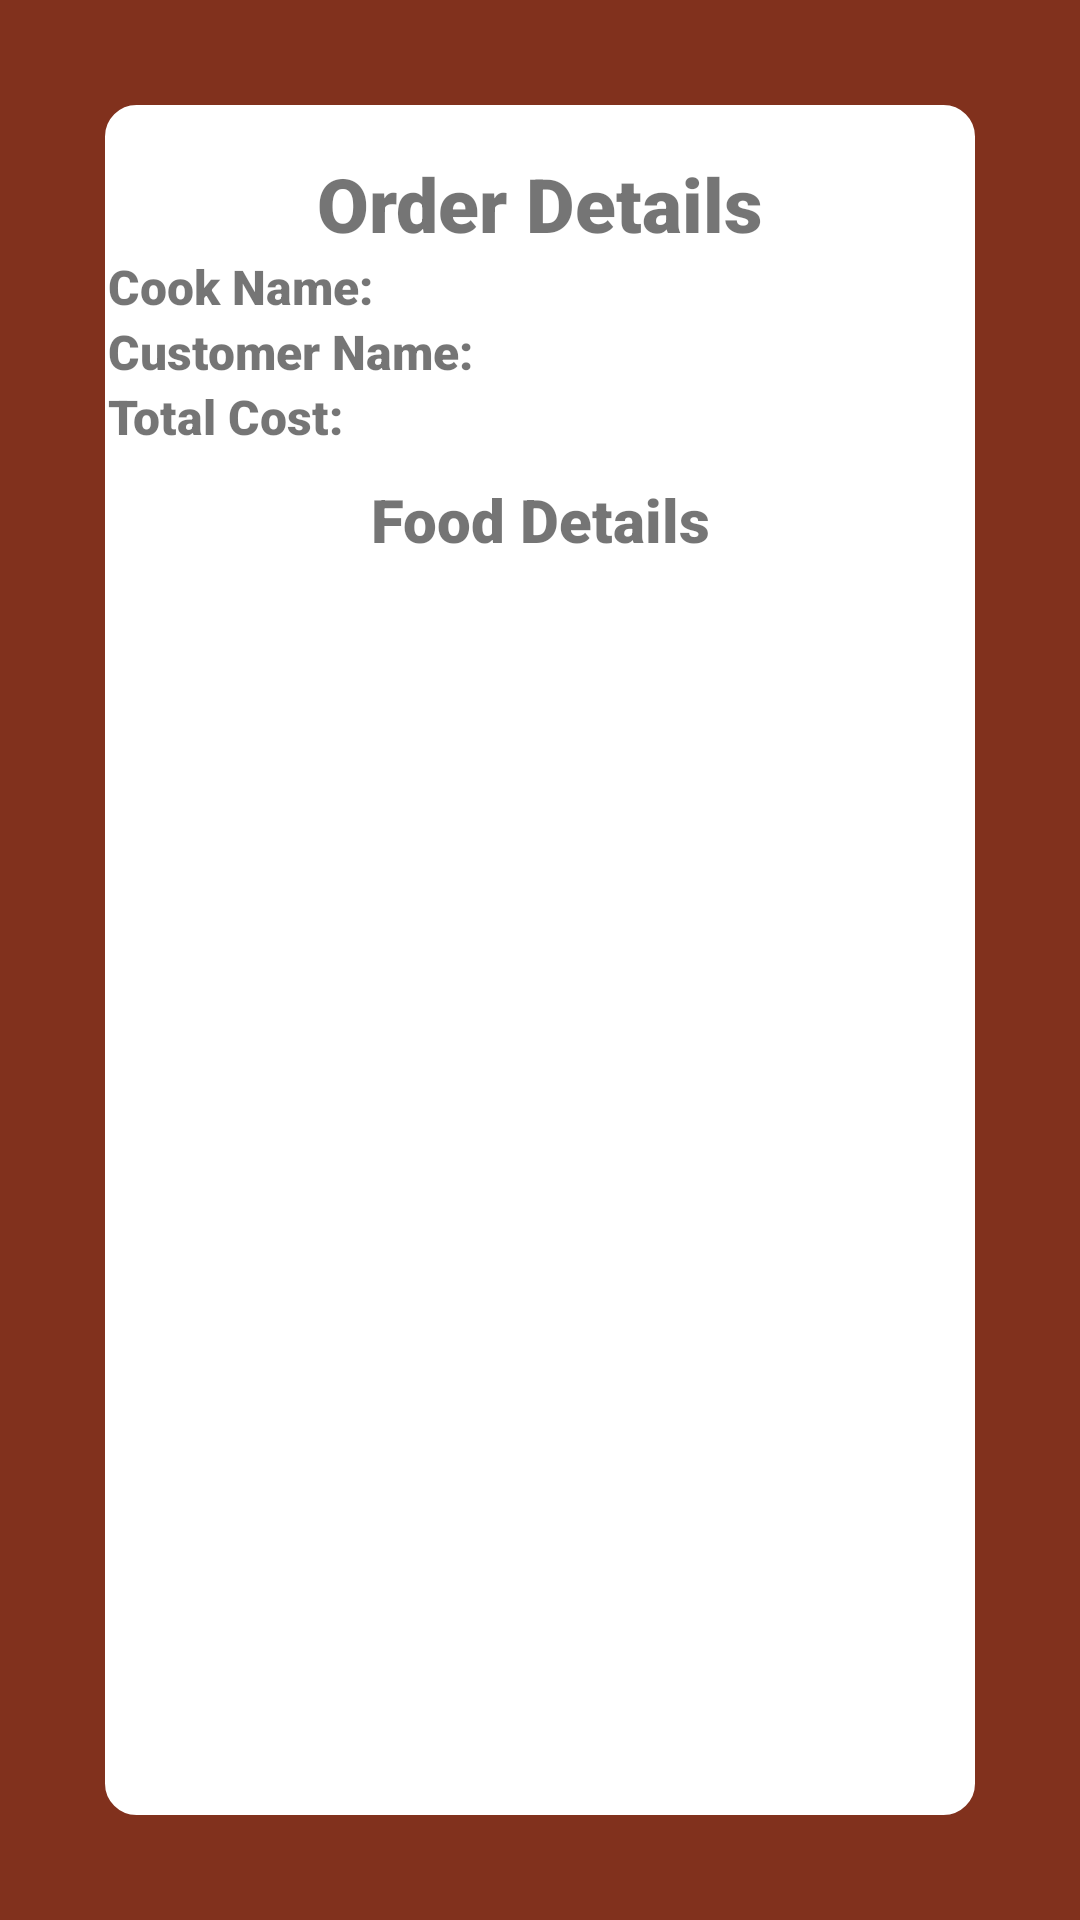

This screen was rendered from an Android layout file. Write that file and the resources it references.
<!-- AndroidManifest.xml: application theme Theme.Cook2 -->
<!-- res/layout/activity_cook_order_details.xml -->
<?xml version="1.0" encoding="utf-8"?>
<LinearLayout xmlns:android="http://schemas.android.com/apk/res/android"
    xmlns:app="http://schemas.android.com/apk/res-auto"
    xmlns:tools="http://schemas.android.com/tools"
    android:layout_width="match_parent"
    android:layout_height="match_parent"
    android:background="#81311d"
    android:onClick="CODAtoMain"
    android:orientation="vertical"
    android:padding="35dp"
    tools:context=".CookOrderDetailsActivity">

    <RelativeLayout
        android:layout_width="match_parent"
        android:layout_height="match_parent"
        android:background="@drawable/edges"
        android:backgroundTint="@color/white">

        <LinearLayout
            android:layout_width="match_parent"
            android:layout_height="match_parent"
            android:orientation="vertical">

            <TextView
                android:layout_width="wrap_content"
                android:layout_height="wrap_content"
                android:layout_gravity="center_horizontal"
                android:fontFamily="sans-serif-black"
                android:paddingTop="15dp"
                android:paddingBottom="0dp"
                android:text="Order Details"
                android:textSize="25dp" />

            <TextView
                android:id="@+id/CODACookName"
                android:layout_width="match_parent"
                android:layout_height="wrap_content"
                android:fontFamily="sans-serif-black"
                android:text="Cook Name:"
                android:textSize="16sp" />

            <TextView
                android:id="@+id/CODACustomerName"
                android:layout_width="match_parent"
                android:layout_height="wrap_content"
                android:fontFamily="sans-serif-black"
                android:text="Customer Name:"
                android:textSize="16sp" />

            
            
            
            
            
            
            

            <TextView
                android:id="@+id/CODATotalCost"
                android:layout_width="match_parent"
                android:layout_height="wrap_content"
                android:fontFamily="sans-serif-black"
                android:text="Total Cost:"
                android:textSize="16sp" />

            <TextView
                android:id="@+id/textView9"
                android:layout_width="match_parent"
                android:layout_height="wrap_content"
                android:fontFamily="sans-serif-black"
                android:gravity="center"
                android:paddingTop="10dp"
                android:text="Food Details"
                android:textSize="20sp" />

            <ListView
                android:id="@+id/listDetails"
                android:layout_width="match_parent"
                android:layout_height="445dp" />

            <Button
                android:id="@+id/CODA_Back"
                android:layout_width="match_parent"
                android:layout_height="wrap_content"
                android:layout_marginTop="10dp"
                android:backgroundTint="#8d3620"
                android:onClick="CODAtoMain"
                android:text="Back" />

        </LinearLayout>
    </RelativeLayout>
</LinearLayout>
<!-- resources referenced by this layout -->
<resources>
  <!-- drawable edges (drawable) -->
  <?xml version="1.0" encoding="utf-8"?>
  <shape xmlns:android="http://schemas.android.com/apk/res/android" >
      <stroke
          android:width="1dp"/>
  
      <solid android:color="#ffffff" />
  
      <padding
          android:left="1dp"
          android:right="1dp"
          android:bottom="1dp"
          android:top="1dp" />
  
      <corners android:radius="10dp" />
  </shape>
  <style name="Theme.Cook2" parent="Theme.MaterialComponents.DayNight.NoActionBar">
          
          <item name="colorPrimary">@color/purple_500</item>
          <item name="colorPrimaryVariant">@color/purple_700</item>
          <item name="colorOnPrimary">@color/white</item>
          
          <item name="colorSecondary">@color/teal_200</item>
          <item name="colorSecondaryVariant">@color/teal_700</item>
          <item name="colorOnSecondary">@color/black</item>
          
          <item name="android:statusBarColor" tools:targetApi="l">?attr/colorPrimaryVariant</item>
          
      </style>
  <!-- not gathered from this repository: default colours our renderer supplied (Android Studio template values) -->
  <color name="purple_500">#FF6200EE</color>
  <color name="purple_700">#FF3700B3</color>
  <color name="teal_200">#FF03DAC5</color>
  <color name="teal_700">#FF018786</color>
  <color name="black">#FF000000</color>
  <color name="white">#FFFFFFFF</color>
</resources>
